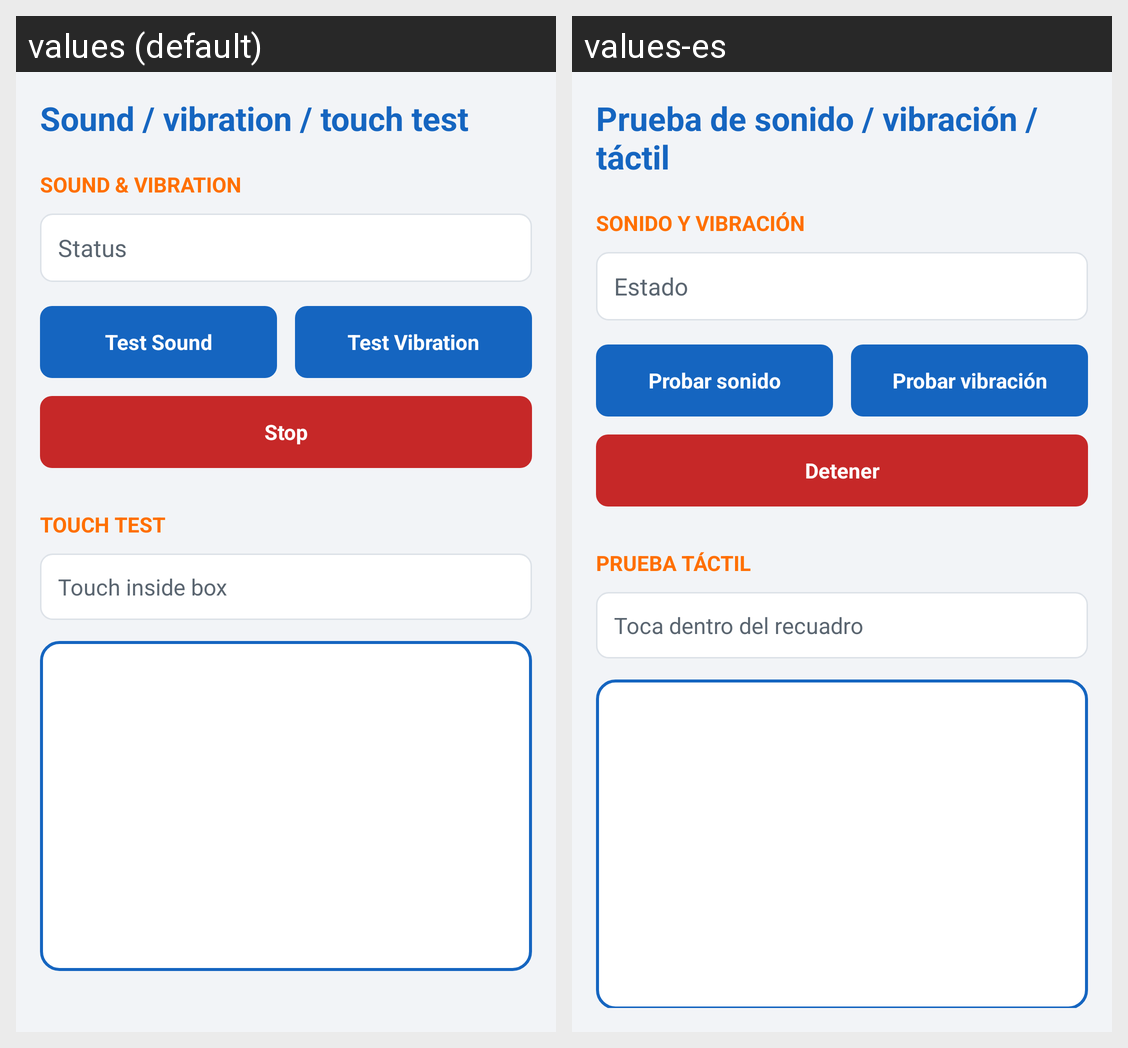

This grid shows one Android layout under two languages. Give, for every string resource on the screen, its name, the default text and each shown locale's text.
Android screen res/layout/activity_io_test.xml rendered under 2 locales, left to right: values (default), values-es. Device: Nexus 5 (rendered at 1080×1920; each locale shown at half size, 540×960, under a caption strip naming it); theme AppTheme.
Strings drawn on this screen, with the default value and each locale's value (text and hints the layout hard-codes, and strings that could not be matched under every locale, appear in the picture but are not listed):

io_title
  values: Sound / vibration / touch test
  values-es: Prueba de sonido / vibración / táctil

io_section_sound_vibration
  values: Sound & vibration
  values-es: Sonido y vibración

io_status_placeholder
  values: Status
  values-es: Estado

io_button_sound
  values: Test Sound
  values-es: Probar sonido

io_button_vibrate
  values: Test Vibration
  values-es: Probar vibración

io_button_stop
  values: Stop
  values-es: Detener

io_touch_title
  values: Touch test
  values-es: Prueba táctil

io_touch_placeholder
  values: Touch inside box
  values-es: Toca dentro del recuadro
